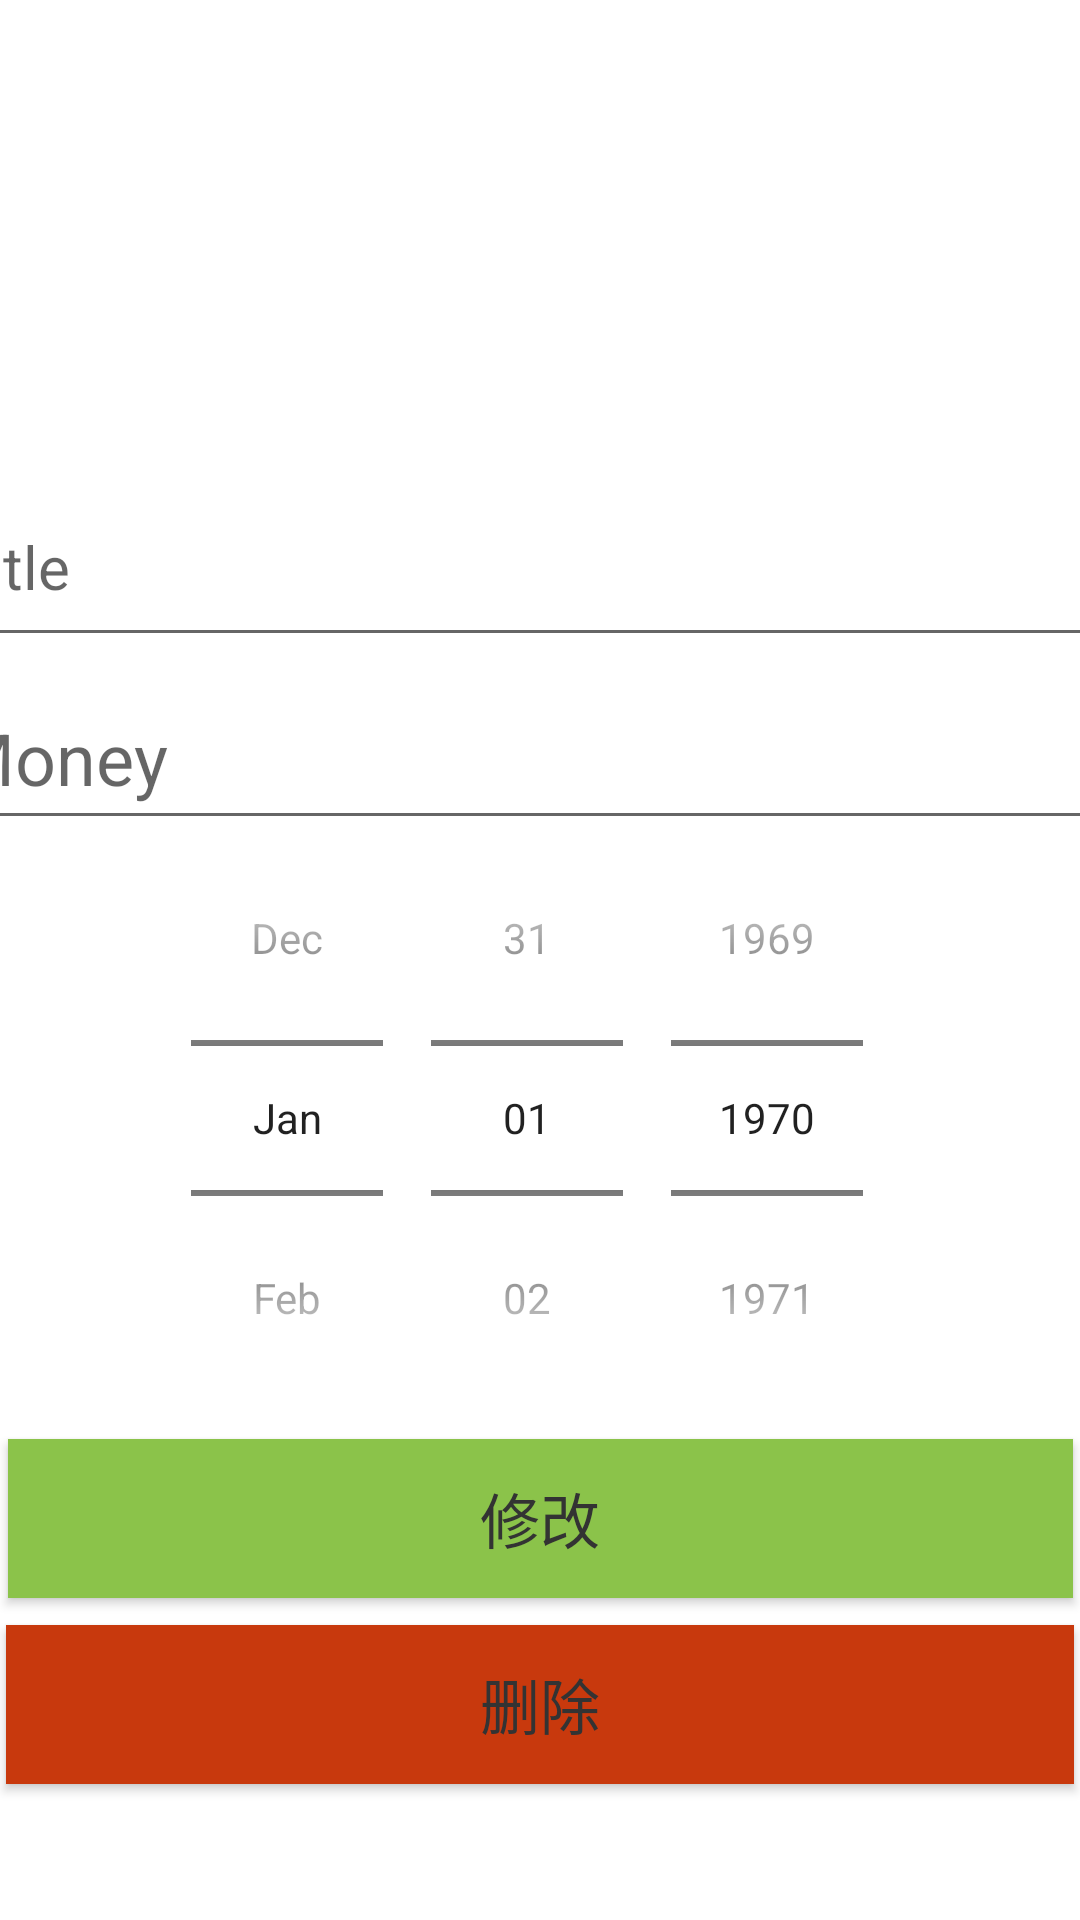

The Android layout XML behind this screen, and the referenced resources:
<!-- AndroidManifest.xml: application theme Theme.MyCountApplication -->
<!-- res/layout/activity_alter_cost.xml -->
<?xml version="1.0" encoding="utf-8"?>
<androidx.constraintlayout.widget.ConstraintLayout
    xmlns:android="http://schemas.android.com/apk/res/android"
    xmlns:app="http://schemas.android.com/apk/res-auto"
    xmlns:tools="http://schemas.android.com/tools"
    android:layout_width="match_parent"
    android:layout_height="match_parent"
    android:orientation="vertical"
    android:gravity="center">

    <EditText
        android:id="@+id/et_cost_title"
        android:layout_width="401dp"
        android:layout_height="63dp"
        android:layout_margin="4dp"
        android:hint="Title"
        android:textColor="#8BC34A"
        android:textSize="20sp"
        app:layout_constraintBottom_toBottomOf="parent"
        app:layout_constraintEnd_toEndOf="parent"
        app:layout_constraintStart_toStartOf="parent"
        app:layout_constraintTop_toTopOf="parent"
        app:layout_constraintVertical_bias="0.267" />

    <EditText
        android:id="@+id/et_cost_money"
        android:layout_width="401dp"
        android:layout_height="58dp"
        android:layout_margin="4dp"
        android:hint="Money"
        android:inputType="number|numberDecimal"
        android:textColor="#ffbd27"
        android:textSize="24sp"
        app:layout_constraintBottom_toBottomOf="parent"
        app:layout_constraintEnd_toEndOf="parent"
        app:layout_constraintStart_toStartOf="parent"
        app:layout_constraintTop_toTopOf="parent"
        app:layout_constraintVertical_bias="0.38" />

    <DatePicker
        android:id="@+id/dp_cost_date"
        android:layout_width="wrap_content"
        android:layout_height="wrap_content"
        android:layout_margin="8dp"
        android:calendarViewShown="false"
        android:datePickerMode="spinner"
        app:layout_constraintBottom_toBottomOf="parent"
        app:layout_constraintEnd_toEndOf="parent"
        app:layout_constraintHorizontal_bias="0.496"
        app:layout_constraintStart_toStartOf="parent"
        app:layout_constraintTop_toTopOf="parent"
        app:layout_constraintVertical_bias="0.628" />

    <Button
        android:id="@+id/button"
        android:layout_width="355dp"
        android:layout_height="53dp"
        android:background="#8BC34A"
        android:onClick="changeButton"
        android:text="修改"
        android:textColor="#333333"
        android:textSize="20dp"
        app:layout_constraintBottom_toBottomOf="parent"
        app:layout_constraintEnd_toEndOf="parent"
        app:layout_constraintStart_toStartOf="parent"
        app:layout_constraintTop_toTopOf="parent"
        app:layout_constraintVertical_bias="0.817" />

    <Button
        android:id="@+id/deletebutton"
        android:layout_width="356dp"
        android:layout_height="53dp"
        android:background="#C8390D"
        android:onClick="deleteButton"
        android:text="删除"
        android:textColor="#333333"
        android:textSize="20dp"
        app:layout_constraintBottom_toBottomOf="parent"
        app:layout_constraintEnd_toEndOf="parent"
        app:layout_constraintHorizontal_bias="0.49"
        app:layout_constraintStart_toStartOf="parent"
        app:layout_constraintTop_toTopOf="parent"
        app:layout_constraintVertical_bias="0.923" />
</androidx.constraintlayout.widget.ConstraintLayout>
<!-- resources referenced by this layout -->
<resources>
  <style name="Theme.MyCountApplication" parent="Theme.MaterialComponents.DayNight.DarkActionBar">
          
          <item name="colorPrimary">@color/purple_500</item>
          <item name="colorPrimaryVariant">@color/purple_700</item>
          <item name="colorOnPrimary">@color/white</item>
          
          <item name="colorSecondary">@color/teal_200</item>
          <item name="colorSecondaryVariant">@color/teal_700</item>
          <item name="colorOnSecondary">@color/black</item>
          
          <item name="android:statusBarColor" tools:targetApi="l">?attr/colorPrimaryVariant</item>
          
      </style>
  <color name="purple_500">#8BC34A</color>
  <color name="purple_700">#FF3700B3</color>
  <color name="white">#FFFFFFFF</color>
  <color name="teal_200">#FF03DAC5</color>
  <color name="teal_700">#FF018786</color>
  <color name="black">#FF000000</color>
</resources>
